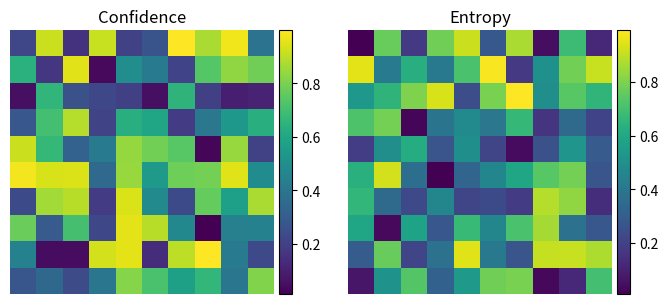

This chart was generated by the following Python code:
import numpy as np
import matplotlib.pyplot as plt
from mpl_toolkits.axes_grid1 import make_axes_locatable

def visualize_arrays(confidence_arr, entropy_arr):
    # 创建子图和画布
    fig, (ax1, ax2) = plt.subplots(1, 2, figsize=(8, 4))

    # 可视化预测置信度数组
    im1 = ax1.imshow(confidence_arr, cmap='viridis')
    ax1.set_title('Confidence')
    ax1.set_xlabel('Width')
    ax1.set_ylabel('Height')
    ax1.axis('off')
    # fig.colorbar(im1, ax=ax1, shrink=1.0)
    divider1 = make_axes_locatable(ax1)
    cax1 = divider1.append_axes('right', size='5%', pad=0.05)
    fig.colorbar(im1, cax=cax1)

    # 可视化预测熵值数组
    im2 = ax2.imshow(entropy_arr, cmap='viridis') #'hot
    ax2.set_title('Entropy')
    ax2.set_xlabel('Width')
    ax2.set_ylabel('Height')
    ax2.axis('off')
    divider2 = make_axes_locatable(ax2)
    cax2 = divider2.append_axes('right', size='5%', pad=0.05)
    fig.colorbar(im2, cax=cax2)
    # fig.colorbar(im2, ax=ax2, shrink=1.0)  # shrink=1.0表示颜色条的长度和图像一样长

    # 保存图像
    plt.savefig('visualization.png', dpi=300, bbox_inches='tight')

    # 显示图像
    plt.show()
    
    # 关闭图像
    plt.close()

# 示例输入数据
confidence = np.random.rand(10, 10)
entropy = np.random.rand(10, 10)

# 进行可视化并保存图像
visualize_arrays(confidence, entropy)
